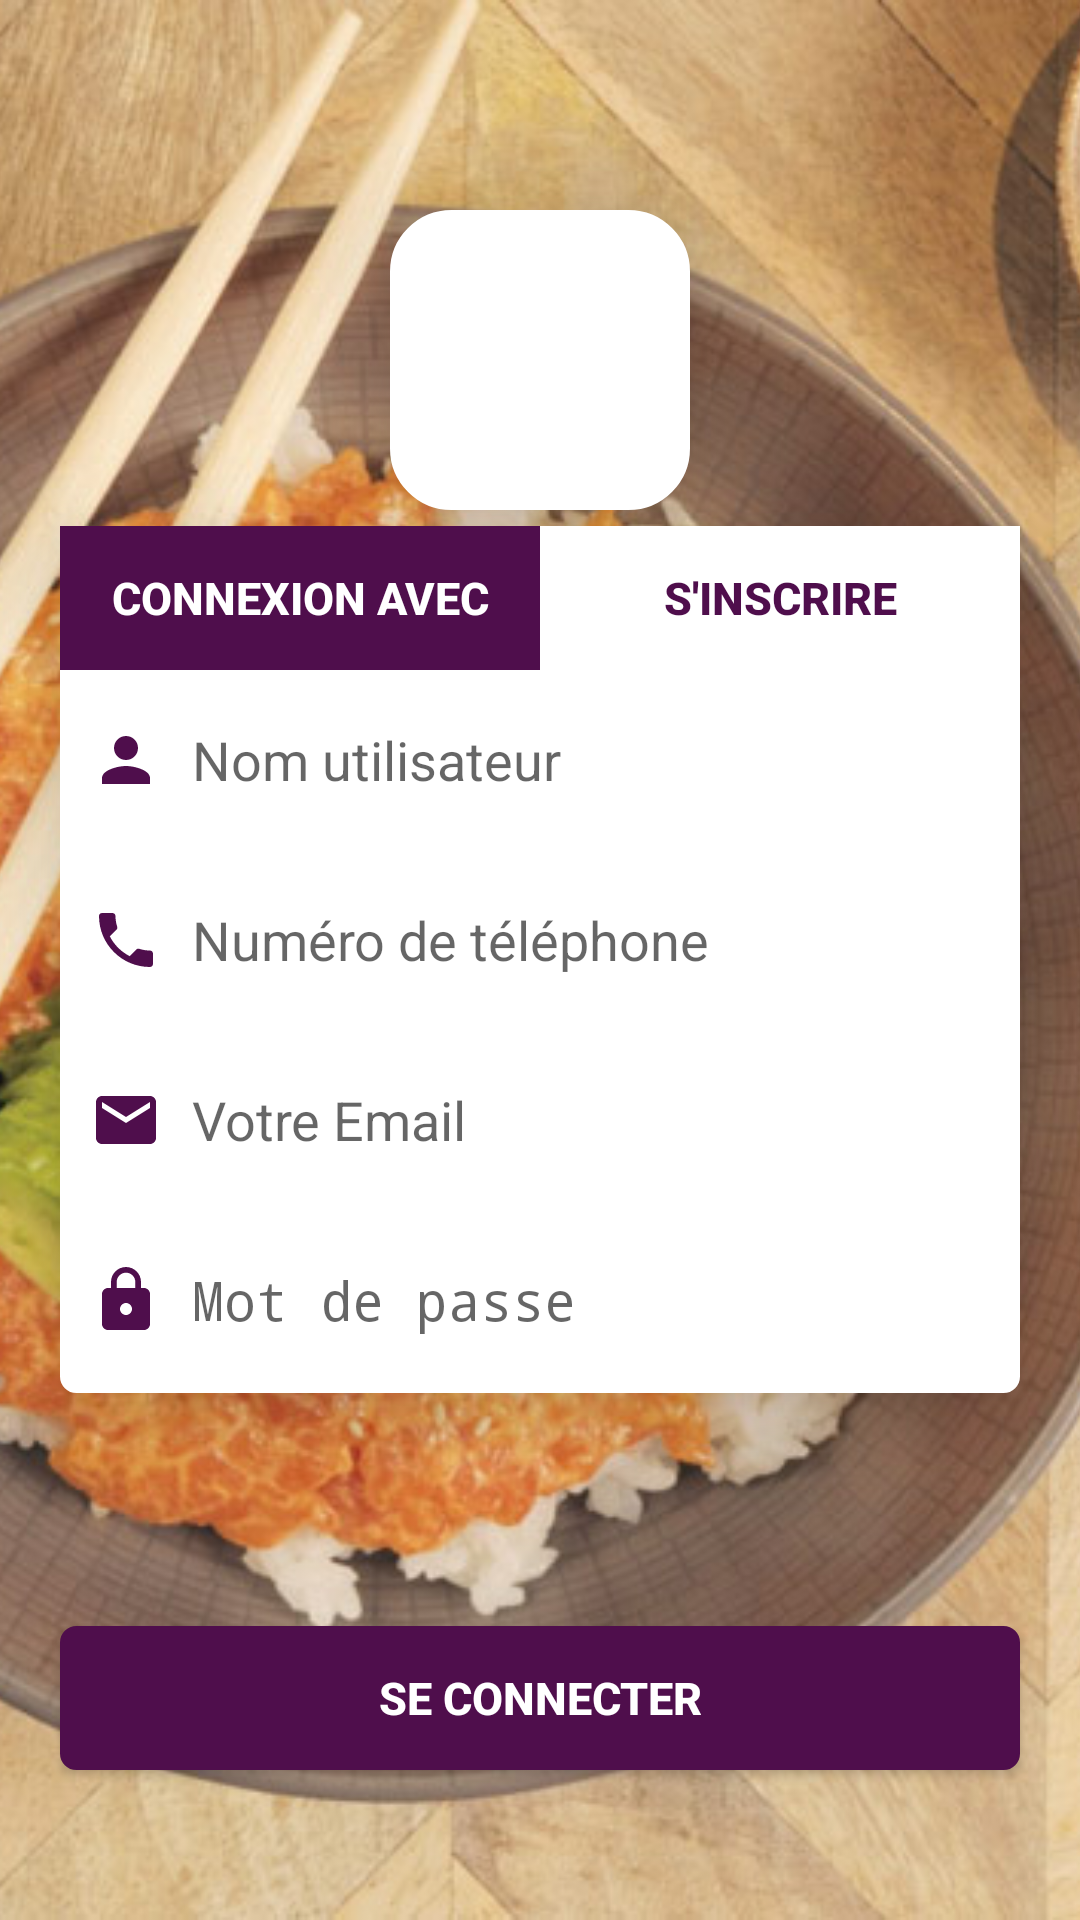

Reconstruct the res/layout file that produces this screen, plus the resources it refers to.
<!-- AndroidManifest.xml: application theme AppTheme -->
<!-- res/layout/activity_register.xml -->
<?xml version="1.0" encoding="utf-8"?>
<RelativeLayout xmlns:android="http://schemas.android.com/apk/res/android"
    xmlns:tools="http://schemas.android.com/tools"
    android:layout_width="match_parent"
    android:layout_height="match_parent"
    tools:context=".authentification.RegisterActivity">

    <ImageView
        android:layout_width="match_parent"
        android:layout_height="match_parent"
        android:scaleType="centerCrop"
        android:src="@drawable/ic_repas" />

    <ImageView
        android:id="@+id/logo"
        android:layout_width="100dp"
        android:layout_height="100dp"
        android:layout_alignParentTop="true"
        android:layout_centerHorizontal="true"
        android:layout_marginTop="70dp"
        android:background="@drawable/rounded_border"
        android:elevation="20dp"
        android:src="@drawable/ic_dinner"
        android:tint="@color/colorPrimaryDark" />

    <LinearLayout
        android:id="@+id/linear_layout_registration"
        android:layout_width="match_parent"
        android:layout_height="wrap_content"
        android:layout_centerInParent="true"
        android:layout_marginLeft="20dp"
        android:layout_marginRight="20dp"
        android:background="@drawable/rounded_border_small"
        android:elevation="20dp"
        android:orientation="vertical">

        <LinearLayout
            android:layout_width="match_parent"
            android:layout_height="wrap_content"
            android:orientation="horizontal">

            <Button
                android:id="@+id/loginWith"
                android:layout_width="0dp"
                android:layout_height="wrap_content"
                android:layout_weight="1"
                android:background="@color/colorPrimaryDark"
                android:text="connexion avec"
                android:textColor="@android:color/white"
                android:textSize="15sp"
                android:textStyle="bold" />

            <Button
                android:id="@+id/register"
                android:layout_width="0dp"
                android:layout_height="wrap_content"
                android:layout_weight="1"
                android:background="@android:color/white"
                android:text="S'inscrire"
                android:textColor="@color/colorPrimaryDark"
                android:textSize="15sp"
                android:textStyle="bold" />

        </LinearLayout>

        <include
            android:id="@+id/register_include"
            layout="@layout/register_layout" />

        <EditText
            android:id="@+id/email"
            android:layout_width="match_parent"
            android:layout_height="50dp"
            android:layout_marginTop="5dp"
            android:layout_marginBottom="5dp"
            android:padding="5dp"
            android:layout_margin="5dp"
            android:background="@color/colorWhite"
            android:drawableStart="@drawable/ic_email_24"
            android:drawablePadding="10dp"
            android:drawableTint="@color/colorPrimaryDark"
            android:hint="@string/user_email"
            android:inputType="textEmailAddress"
            android:textColor="@android:color/black" />

        <EditText
            android:id="@+id/password"
            android:layout_width="match_parent"
            android:layout_height="50dp"
            android:layout_marginTop="5dp"
            android:padding="5dp"
            android:layout_margin="5dp"
            android:background="@color/colorWhite"
            android:layout_marginBottom="10dp"
            android:drawableStart="@drawable/ic_lock_24"
            android:drawablePadding="10dp"
            android:drawableTint="@color/colorPrimaryDark"
            android:hint="@string/user_password"
            android:inputType="textPassword"
            android:textColor="@android:color/black" />

        <View
            android:layout_width="match_parent"
            android:layout_height="1dp"/>

    </LinearLayout>

    <Button
        android:id="@+id/login"
        android:layout_width="match_parent"
        android:layout_height="wrap_content"
        android:layout_alignParentBottom="true"
        android:layout_marginLeft="20dp"
        android:layout_marginRight="20dp"
        android:layout_marginBottom="50dp"
        android:background="@drawable/button_border_color"
        android:elevation="20dp"
        android:text="Se connecter"
        android:textColor="@android:color/white"
        android:textSize="15sp"
        android:textStyle="bold" />

</RelativeLayout>
<!-- res/layout/register_layout.xml (included above) -->
<?xml version="1.0" encoding="utf-8"?>
<LinearLayout
    xmlns:android="http://schemas.android.com/apk/res/android"
    android:layout_width="match_parent"
    android:layout_height="wrap_content"
    android:orientation="vertical">

    <EditText
        android:id="@+id/username_id"
        android:layout_width="match_parent"
        android:layout_height="50dp"
        android:padding="5dp"
        android:layout_margin="5dp"
        android:hint="@string/user_name"
        android:layout_marginTop="5dp"
        android:layout_marginBottom="5dp"
        android:textColor="@android:color/black"
        android:drawableStart="@drawable/ic_person_24"
        android:drawableTint="@color/colorPrimaryDark"
        android:drawablePadding="10dp"
        android:inputType="textEmailAddress"
        android:background="@color/colorWhite"/>

    <EditText
        android:id="@+id/phone_number_id"
        android:layout_width="match_parent"
        android:layout_height="50dp"
        android:padding="5dp"
        android:layout_margin="5dp"
        android:hint="@string/user_phone"
        android:layout_marginTop="5dp"
        android:layout_marginBottom="10dp"
        android:textColor="@android:color/black"
        android:drawableStart="@drawable/ic_phone_24"
        android:drawableTint="@color/colorPrimaryDark"
        android:drawablePadding="10dp"
        android:inputType="phone"
        android:background="@color/colorWhite"/>

</LinearLayout>
<!-- resources referenced by this layout -->
<resources>
  <color name="colorPrimaryDark">#4F0E4C</color>
  <color name="colorWhite">#FFFFFF</color>
  <!-- drawable button_border_color (drawable) -->
  <?xml version="1.0" encoding="utf-8"?>
  <shape xmlns:android="http://schemas.android.com/apk/res/android"
      android:shape="rectangle">
      <corners android:topLeftRadius="5dp"
          android:bottomLeftRadius="5dp"
          android:topRightRadius="5dp"
          android:bottomRightRadius="5dp"/>
      <stroke
          android:width="1dp"
          android:color="#4F0E4C" />
      <solid android:color="#4F0E4C" />
  </shape>
  <!-- drawable ic_email_24 (drawable) -->
  <vector android:height="24dp" android:tint="#52555D"
      android:viewportHeight="24" android:viewportWidth="24"
      android:width="24dp" xmlns:android="http://schemas.android.com/apk/res/android">
      <path android:fillColor="@android:color/white" android:pathData="M20,4L4,4c-1.1,0 -1.99,0.9 -1.99,2L2,18c0,1.1 0.9,2 2,2h16c1.1,0 2,-0.9 2,-2L22,6c0,-1.1 -0.9,-2 -2,-2zM20,8l-8,5 -8,-5L4,6l8,5 8,-5v2z"/>
  </vector>
  <!-- drawable ic_lock_24 (drawable) -->
  <vector android:height="24dp" android:tint="#52555D"
      android:viewportHeight="24" android:viewportWidth="24"
      android:width="24dp" xmlns:android="http://schemas.android.com/apk/res/android">
      <path android:fillColor="@android:color/white" android:pathData="M18,8h-1L17,6c0,-2.76 -2.24,-5 -5,-5S7,3.24 7,6v2L6,8c-1.1,0 -2,0.9 -2,2v10c0,1.1 0.9,2 2,2h12c1.1,0 2,-0.9 2,-2L20,10c0,-1.1 -0.9,-2 -2,-2zM12,17c-1.1,0 -2,-0.9 -2,-2s0.9,-2 2,-2 2,0.9 2,2 -0.9,2 -2,2zM15.1,8L8.9,8L8.9,6c0,-1.71 1.39,-3.1 3.1,-3.1 1.71,0 3.1,1.39 3.1,3.1v2z"/>
  </vector>
  <!-- drawable ic_person_24 (drawable) -->
  <vector android:height="24dp" android:tint="#52555D"
      android:viewportHeight="24" android:viewportWidth="24"
      android:width="24dp" xmlns:android="http://schemas.android.com/apk/res/android">
      <path android:fillColor="@android:color/white" android:pathData="M12,12c2.21,0 4,-1.79 4,-4s-1.79,-4 -4,-4 -4,1.79 -4,4 1.79,4 4,4zM12,14c-2.67,0 -8,1.34 -8,4v2h16v-2c0,-2.66 -5.33,-4 -8,-4z"/>
  </vector>
  <!-- drawable rounded_border (drawable) -->
  <?xml version="1.0" encoding="utf-8"?>
  <shape xmlns:android="http://schemas.android.com/apk/res/android"
      android:shape="rectangle">
      <corners android:radius="20dp" />
      <padding
          android:bottom="10dp"
          android:left="10dp"
          android:right="10dp"
          android:top="10dp" />
      <stroke
          android:width="1dp"
          android:color="@android:color/white" />
      <solid android:color="@android:color/white" />
  </shape>
  <!-- drawable rounded_border_small (drawable) -->
  <?xml version="1.0" encoding="utf-8"?>
  <shape xmlns:android="http://schemas.android.com/apk/res/android"
      android:shape="rectangle">
      <corners
          android:bottomLeftRadius="5dp"
          android:bottomRightRadius="5dp"
          android:topLeftRadius="5dp"
          android:topRightRadius="5dp"/>
      <stroke
          android:width="1dp"
          android:color="@android:color/white" />
      <solid android:color="@android:color/white" />
  </shape>
  <string name="user_email">Votre Email</string>
  <string name="user_name">Nom utilisateur</string>
  <string name="user_password">Mot de passe</string>
  <string name="user_phone">Numéro de téléphone</string>
  <style name="AppTheme" parent="Theme.AppCompat.Light.NoActionBar">
          
          <item name="colorPrimary">@color/colorPrimary</item>
          <item name="colorPrimaryDark">@color/colorPrimaryDark</item>
          <item name="colorAccent">@color/colorAccent</item>
  
      </style>
  <color name="colorPrimary">#6200EE</color>
  <color name="colorAccent">#7C118E</color>
</resources>
